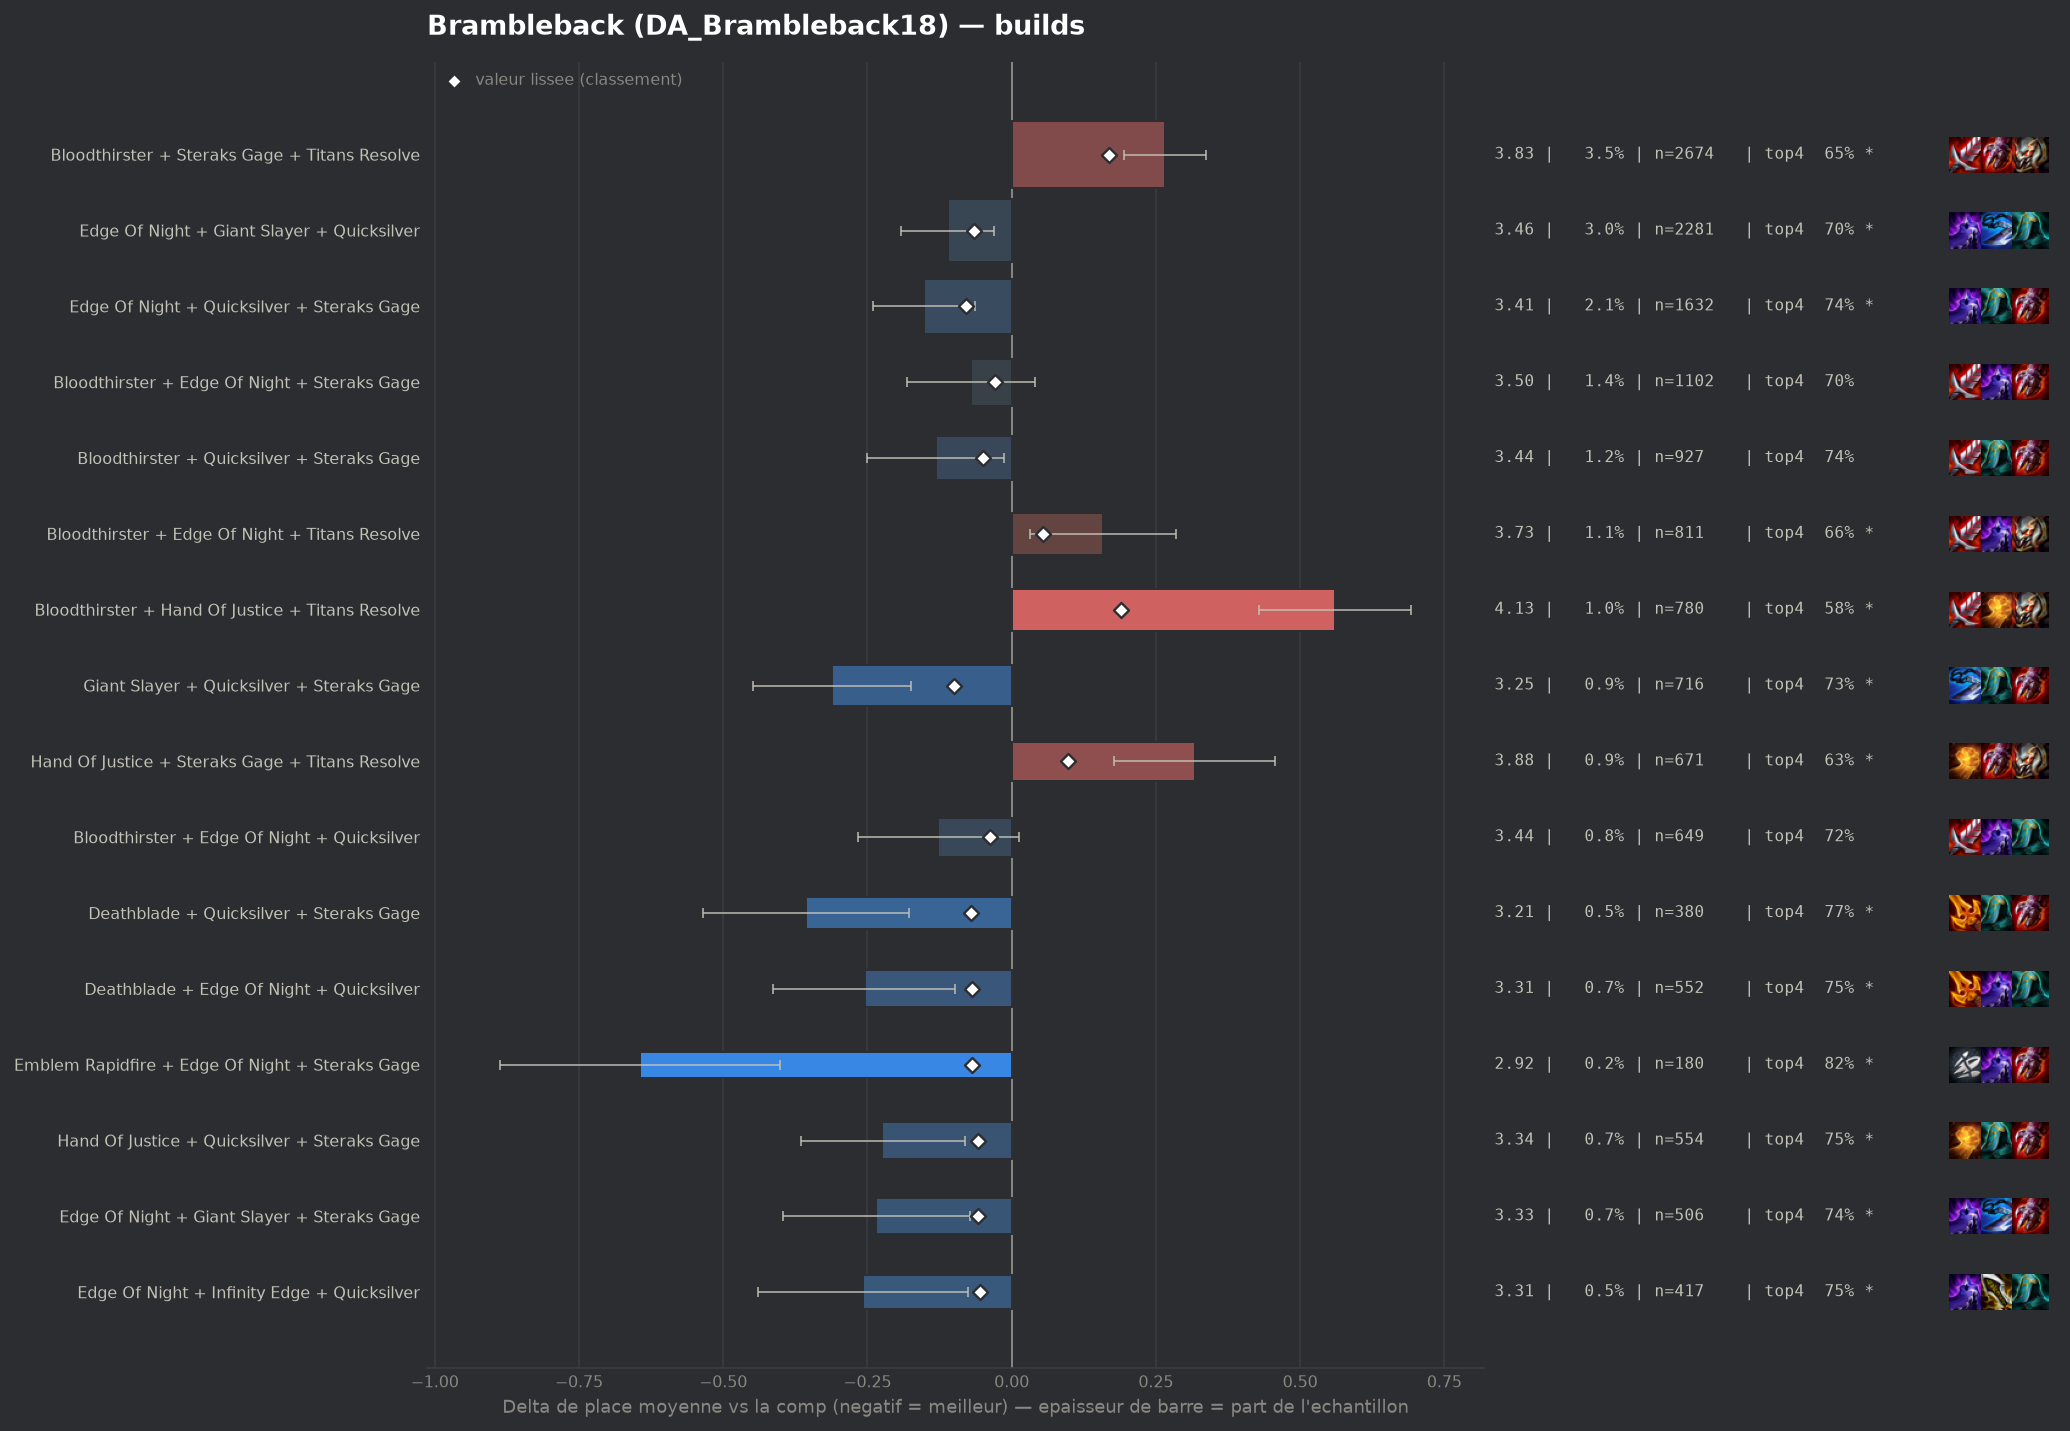

Data behind this chart, as committed beside it:
group, label, n, share, avg_place, shrunk_avg, score, d_avg, d_avg_pess, impact, d_top4, win, top2, top4, sd, z, p, significant
populaire, Giant Slayer + Quicksilver + Steraks Gag…, 716, 0.009361, 3.254, 3.467, -0.1, -0.312, -0.175, 0.0009, 0.0334, 0.1941, 0.426, 0.7291, 1.861, -4.47, 1e-05, True
populaire, Edge Of Night + Quicksilver + Steraks Ga…, 1632, 0.02134, 3.414, 3.488, -0.079, -0.152, -0.064, 0.0017, 0.0452, 0.1507, 0.3609, 0.7408, 1.805, -3.37, 0.00075, True
pepite, Deathblade + Quicksilver + Steraks Gage, 380, 0.004968, 3.211, 3.496, -0.071, -0.356, -0.178, 0.0004, 0.0728, 0.1711, 0.4158, 0.7684, 1.769, -3.91, 9e-05, True
pepite, Deathblade + Edge Of Night + Quicksilver, 552, 0.007217, 3.312, 3.499, -0.068, -0.255, -0.098, 0.0005, 0.0508, 0.1848, 0.4094, 0.7464, 1.881, -3.17, 0.0015, True
pepite, Emblem Rapidfire + Edge Of Night + Stera…, 180, 0.002353, 2.922, 3.499, -0.068, -0.644, -0.402, 0.0002, 0.1266, 0.2333, 0.4667, 0.8222, 1.655, -5.22, 0.0, True
populaire, Edge Of Night + Giant Slayer + Quicksilv…, 2281, 0.02982, 3.456, 3.5, -0.066, -0.111, -0.03, 0.002, 0.0006, 0.1885, 0.3819, 0.6962, 1.941, -2.69, 0.00721, True
pepite, Hand Of Justice + Quicksilver + Steraks …, 554, 0.007243, 3.343, 3.507, -0.059, -0.224, -0.081, 0.0004, 0.0499, 0.1227, 0.3809, 0.7455, 1.705, -3.07, 0.00211, True
pepite, Edge Of Night + Giant Slayer + Steraks G…, 506, 0.006615, 3.332, 3.508, -0.058, -0.235, -0.073, 0.0004, 0.0415, 0.166, 0.4071, 0.7372, 1.853, -2.84, 0.00454, True
pepite, Edge Of Night + Infinity Edge + Quicksil…, 417, 0.005452, 3.309, 3.512, -0.055, -0.257, -0.076, 0.0003, 0.055, 0.1918, 0.4029, 0.7506, 1.883, -2.78, 0.0054, True
, Hand Of Justice + Infinity Edge + Quicks…, 278, 0.003635, 3.23, 3.515, -0.052, -0.336, -0.116, 0.0002, 0.0526, 0.2014, 0.4424, 0.7482, 1.873, -2.99, 0.0028, True
, Giant Slayer + Hand Of Justice + Quicksi…, 245, 0.003203, 3.188, 3.514, -0.052, -0.379, -0.145, 0.0002, 0.0676, 0.2082, 0.4408, 0.7633, 1.868, -3.17, 0.00153, True
populaire, Bloodthirster + Quicksilver + Steraks Ga…, 927, 0.01212, 3.435, 3.517, -0.05, -0.132, -0.013, 0.0006, 0.0412, 0.1564, 0.3646, 0.7368, 1.839, -2.17, 0.02996, False
, Deathblade + Giant Slayer + Steraks Gage, 134, 0.001752, 2.993, 3.52, -0.046, -0.574, -0.284, 0.0001, 0.1327, 0.209, 0.4552, 0.8284, 1.713, -3.88, 0.00011, True
, Deathblade + Edge Of Night + Hand Of Jus…, 257, 0.00336, 3.261, 3.523, -0.044, -0.306, -0.103, 0.0001, 0.0826, 0.1479, 0.3619, 0.7782, 1.655, -2.96, 0.0031, True
, Giant Slayer + Steraks Gage + Titans Res…, 252, 0.003295, 3.274, 3.525, -0.041, -0.293, -0.066, 0.0001, 0.0663, 0.1865, 0.4127, 0.7619, 1.835, -2.53, 0.01142, True
, Edge Of Night + Quicksilver + Strikers F…, 90, 0.001177, 2.844, 3.527, -0.04, -0.722, -0.368, 0.0, 0.1044, 0.2667, 0.5111, 0.8, 1.712, -4.0, 6e-05, True
, Emblem Blackthorn + Quicksilver + Sterak…, 61, 0.0007975, 2.541, 3.527, -0.039, -1.026, -0.615, 0.0, 0.1896, 0.3443, 0.6066, 0.8852, 1.635, -4.9, 0.0, True
populaire, Bloodthirster + Edge Of Night + Quicksil…, 649, 0.008485, 3.439, 3.529, -0.038, -0.128, 0.0, 0.0003, 0.024, 0.1479, 0.3713, 0.7196, 1.8, -1.8, 0.07237, False
, Deathblade + Edge Of Night + Steraks Gag…, 459, 0.006001, 3.403, 3.529, -0.038, -0.164, 0.0, 0.0002, 0.0408, 0.1939, 0.3508, 0.7364, 1.884, -1.86, 0.06355, False
, Emblem Blackthorn + Edge Of Night + Quic…, 44, 0.0005752, 2.227, 3.529, -0.037, -1.339, -0.973, 0.0, 0.2589, 0.3636, 0.6364, 0.9545, 1.241, -7.16, 0.0, True
, Bloodthirster + Deathblade + Edge Of Nig…, 367, 0.004798, 3.379, 3.53, -0.036, -0.188, -0.005, 0.0002, 0.0401, 0.1471, 0.3787, 0.7357, 1.778, -2.02, 0.04348, False
, Edge Of Night + Giant Slayer + Last Whis…, 93, 0.001216, 2.957, 3.532, -0.035, -0.61, -0.235, 0.0, 0.0893, 0.2366, 0.5699, 0.7849, 1.843, -3.19, 0.00143, True
, Emblem Blackthorn + Hand Of Justice + Qu…, 53, 0.0006929, 2.509, 3.531, -0.035, -1.057, -0.562, 0.0, 0.1534, 0.3962, 0.6792, 0.8491, 1.839, -4.18, 3e-05, True
, Emblem Rapidfire + Quicksilver + Steraks…, 120, 0.001569, 3.1, 3.533, -0.034, -0.467, -0.118, 0.0001, 0.0794, 0.2583, 0.4667, 0.775, 1.947, -2.62, 0.00869, True
, Bloodthirster + Last Whisper + Quicksilv…, 109, 0.001425, 3.055, 3.533, -0.034, -0.512, -0.2, 0.0, 0.1301, 0.1743, 0.4587, 0.8257, 1.658, -3.22, 0.00129, True
, Edge Of Night + Last Whisper + Steraks G…, 126, 0.001647, 3.127, 3.533, -0.033, -0.44, -0.128, 0.0001, 0.0742, 0.1984, 0.4444, 0.7698, 1.786, -2.76, 0.00577, True
, Bloodthirster + Steraks Gage + Strikers …, 84, 0.001098, 2.929, 3.533, -0.033, -0.638, -0.277, 0.0, 0.102, 0.1905, 0.5119, 0.7976, 1.689, -3.46, 0.00054, True
, Edge Of Night + Last Whisper + Quicksilv…, 154, 0.002013, 3.221, 3.535, -0.032, -0.346, -0.048, 0.0001, 0.0641, 0.2208, 0.4286, 0.7597, 1.884, -2.28, 0.02283, True
, Bloodthirster + Deathblade + Giant Slaye…, 145, 0.001896, 3.193, 3.534, -0.032, -0.374, -0.088, 0.0001, 0.1044, 0.1655, 0.4138, 0.8, 1.751, -2.57, 0.01029, True
, Deathblade + Hand Of Justice + Quicksilv…, 144, 0.001883, 3.201, 3.535, -0.031, -0.365, -0.075, 0.0001, 0.103, 0.1597, 0.4306, 0.7986, 1.774, -2.47, 0.01358, True
, Bloodthirster + Steraks Gage + Steraks G…, 128, 0.001673, 3.18, 3.537, -0.03, -0.387, -0.085, 0.0001, 0.0622, 0.1719, 0.4453, 0.7578, 1.739, -2.52, 0.01188, True
populaire, Bloodthirster + Edge Of Night + Steraks …, 1102, 0.01441, 3.496, 3.537, -0.029, -0.07, 0.0, 0.0004, 0.0058, 0.157, 0.3621, 0.7015, 1.855, -1.25, 0.2119, False
, Bloodthirster + Deathblade + Steraks Gag…, 350, 0.004576, 3.409, 3.537, -0.029, -0.158, 0.0, 0.0001, 0.033, 0.18, 0.3629, 0.7286, 1.788, -1.65, 0.09892, False
, Giant Slayer + Hextech Gunblade + Quicks…, 50, 0.0006537, 2.66, 3.538, -0.029, -0.907, -0.508, 0.0, 0.1444, 0.28, 0.5, 0.84, 1.437, -4.46, 1e-05, True
, Emblem Blackthorn + Bloodthirster + Ster…, 82, 0.001072, 3.024, 3.539, -0.028, -0.542, -0.152, 0.0, 0.1093, 0.2317, 0.4756, 0.8049, 1.801, -2.73, 0.00643, True
, Emblem Rapidfire + Hand Of Justice + Qui…, 41, 0.000536, 2.488, 3.538, -0.028, -1.079, -0.645, 0.0, 0.1824, 0.3171, 0.5854, 0.878, 1.416, -4.88, 0.0, True
, Bloodthirster + Giant Slayer + Quicksilv…, 345, 0.00451, 3.42, 3.54, -0.027, -0.146, 0.0, 0.0001, 0.0319, 0.1536, 0.3536, 0.7275, 1.816, -1.49, 0.1354, False
, Infinity Edge + Quicksilver + Steraks Ga…, 286, 0.003739, 3.395, 3.54, -0.027, -0.172, 0.0, 0.0001, 0.0142, 0.1713, 0.4126, 0.7098, 1.896, -1.53, 0.1267, False
, Emblem Blackthorn + Edge Of Night + Ster…, 42, 0.0005491, 2.571, 3.54, -0.027, -0.995, -0.458, 0.0, 0.1377, 0.3333, 0.6667, 0.8333, 1.775, -3.63, 0.00028, True
, Deathblade + Edge Of Night + Infinity Ed…, 258, 0.003373, 3.384, 3.54, -0.026, -0.183, 0.0, 0.0001, 0.0447, 0.1318, 0.3682, 0.7403, 1.726, -1.7, 0.08941, False
, Hand Of Justice + Last Whisper + Steraks…, 99, 0.001294, 3.141, 3.541, -0.026, -0.425, -0.076, 0.0, 0.1125, 0.1818, 0.4242, 0.8081, 1.77, -2.39, 0.01688, True
, Emblem Vanguard + Edge Of Night + Sterak…, 76, 0.0009936, 3.013, 3.54, -0.026, -0.553, -0.201, 0.0, 0.107, 0.1579, 0.4737, 0.8026, 1.569, -3.07, 0.00211, True
, Giant Slayer + Guinsoos Rageblade + Ster…, 43, 0.0005622, 2.628, 3.541, -0.026, -0.939, -0.501, 0.0, 0.1881, 0.2093, 0.5814, 0.8837, 1.463, -4.21, 3e-05, True
, Edge Of Night + Giant Slayer + Hextech G…, 69, 0.0009021, 2.986, 3.542, -0.025, -0.581, -0.184, 0.0, 0.145, 0.1884, 0.4783, 0.8406, 1.681, -2.87, 0.0041, True
, Bloodthirster + Evenshroud + Steraks Gag…, 56, 0.0007321, 2.857, 3.542, -0.025, -0.71, -0.241, 0.0, 0.108, 0.25, 0.5714, 0.8036, 1.787, -2.97, 0.00298, True
, Edge Of Night + Infinity Edge + Steraks …, 408, 0.005334, 3.453, 3.543, -0.024, -0.113, 0.0, 0.0001, 0.025, 0.1765, 0.3922, 0.7206, 1.956, -1.17, 0.2435, False
, Quicksilver + Steraks Gage + Titans Reso…, 294, 0.003844, 3.418, 3.543, -0.024, -0.148, 0.0, 0.0001, 0.0425, 0.1599, 0.3776, 0.7381, 1.814, -1.4, 0.1619, False
, Edge Of Night + Quicksilver + Titans Res…, 242, 0.003164, 3.388, 3.542, -0.024, -0.178, 0.0, 0.0001, 0.0234, 0.2025, 0.3595, 0.719, 1.865, -1.48, 0.1377, False
, Deathblade + Hand Of Justice + Steraks G…, 161, 0.002105, 3.317, 3.543, -0.024, -0.25, 0.0, 0.0001, 0.0435, 0.1863, 0.3851, 0.7391, 1.836, -1.72, 0.08456, False
, Emblem Rapidfire + Bloodthirster + Stera…, 108, 0.001412, 3.204, 3.543, -0.024, -0.363, -0.021, 0.0, 0.0544, 0.1852, 0.4537, 0.75, 1.809, -2.08, 0.03723, False
, Deathblade + Edge Of Night + Last Whispe…, 74, 0.0009675, 3.054, 3.543, -0.024, -0.513, -0.092, 0.0, 0.0341, 0.2568, 0.4865, 0.7297, 1.845, -2.39, 0.01688, True
, Bloodthirster + Deathblade + Last Whispe…, 58, 0.0007583, 2.914, 3.543, -0.024, -0.653, -0.209, 0.0, 0.1147, 0.2759, 0.4655, 0.8103, 1.725, -2.88, 0.00396, True
, Giant Slayer + Infinity Edge + Steraks G…, 152, 0.001987, 3.316, 3.544, -0.023, -0.251, 0.0, 0.0, 0.061, 0.1645, 0.4079, 0.7566, 1.833, -1.69, 0.09193, False
, Guinsoos Rageblade + Steraks Gage + Tita…, 122, 0.001595, 3.262, 3.544, -0.022, -0.304, 0.0, 0.0, 0.0585, 0.1803, 0.3934, 0.7541, 1.805, -1.86, 0.06281, False
, Emblem Rapidfire + Bloodthirster + Quick…, 59, 0.0007714, 2.966, 3.544, -0.022, -0.601, -0.199, 0.0, 0.1688, 0.1864, 0.4237, 0.8644, 1.573, -2.93, 0.00337, True
, Deathblade + Guinsoos Rageblade + Sterak…, 57, 0.0007452, 2.965, 3.545, -0.022, -0.602, -0.231, 0.0, 0.1114, 0.1579, 0.4561, 0.807, 1.426, -3.18, 0.00146, True
, Last Whisper + Quicksilver + Steraks Gag…, 119, 0.001556, 3.269, 3.545, -0.021, -0.298, 0.0, 0.0, 0.0691, 0.1765, 0.4118, 0.7647, 1.818, -1.78, 0.07428, False
, Giant Slayer + Steraks Gage + Steraks Ga…, 43, 0.0005622, 2.814, 3.546, -0.021, -0.753, -0.349, 0.0, 0.1648, 0.1163, 0.5349, 0.8605, 1.351, -3.65, 0.00026, True
, Edge Of Night + Hand Of Justice + Quicks…, 497, 0.006498, 3.487, 3.547, -0.02, -0.08, 0.0, 0.0001, 0.0307, 0.1187, 0.34, 0.7264, 1.725, -1.03, 0.3045, False
, Hextech Gunblade + Quicksilver + Steraks…, 83, 0.001085, 3.181, 3.547, -0.02, -0.386, -0.03, 0.0, 0.0996, 0.1807, 0.3976, 0.7952, 1.651, -2.13, 0.03335, False
... 206 more rows
